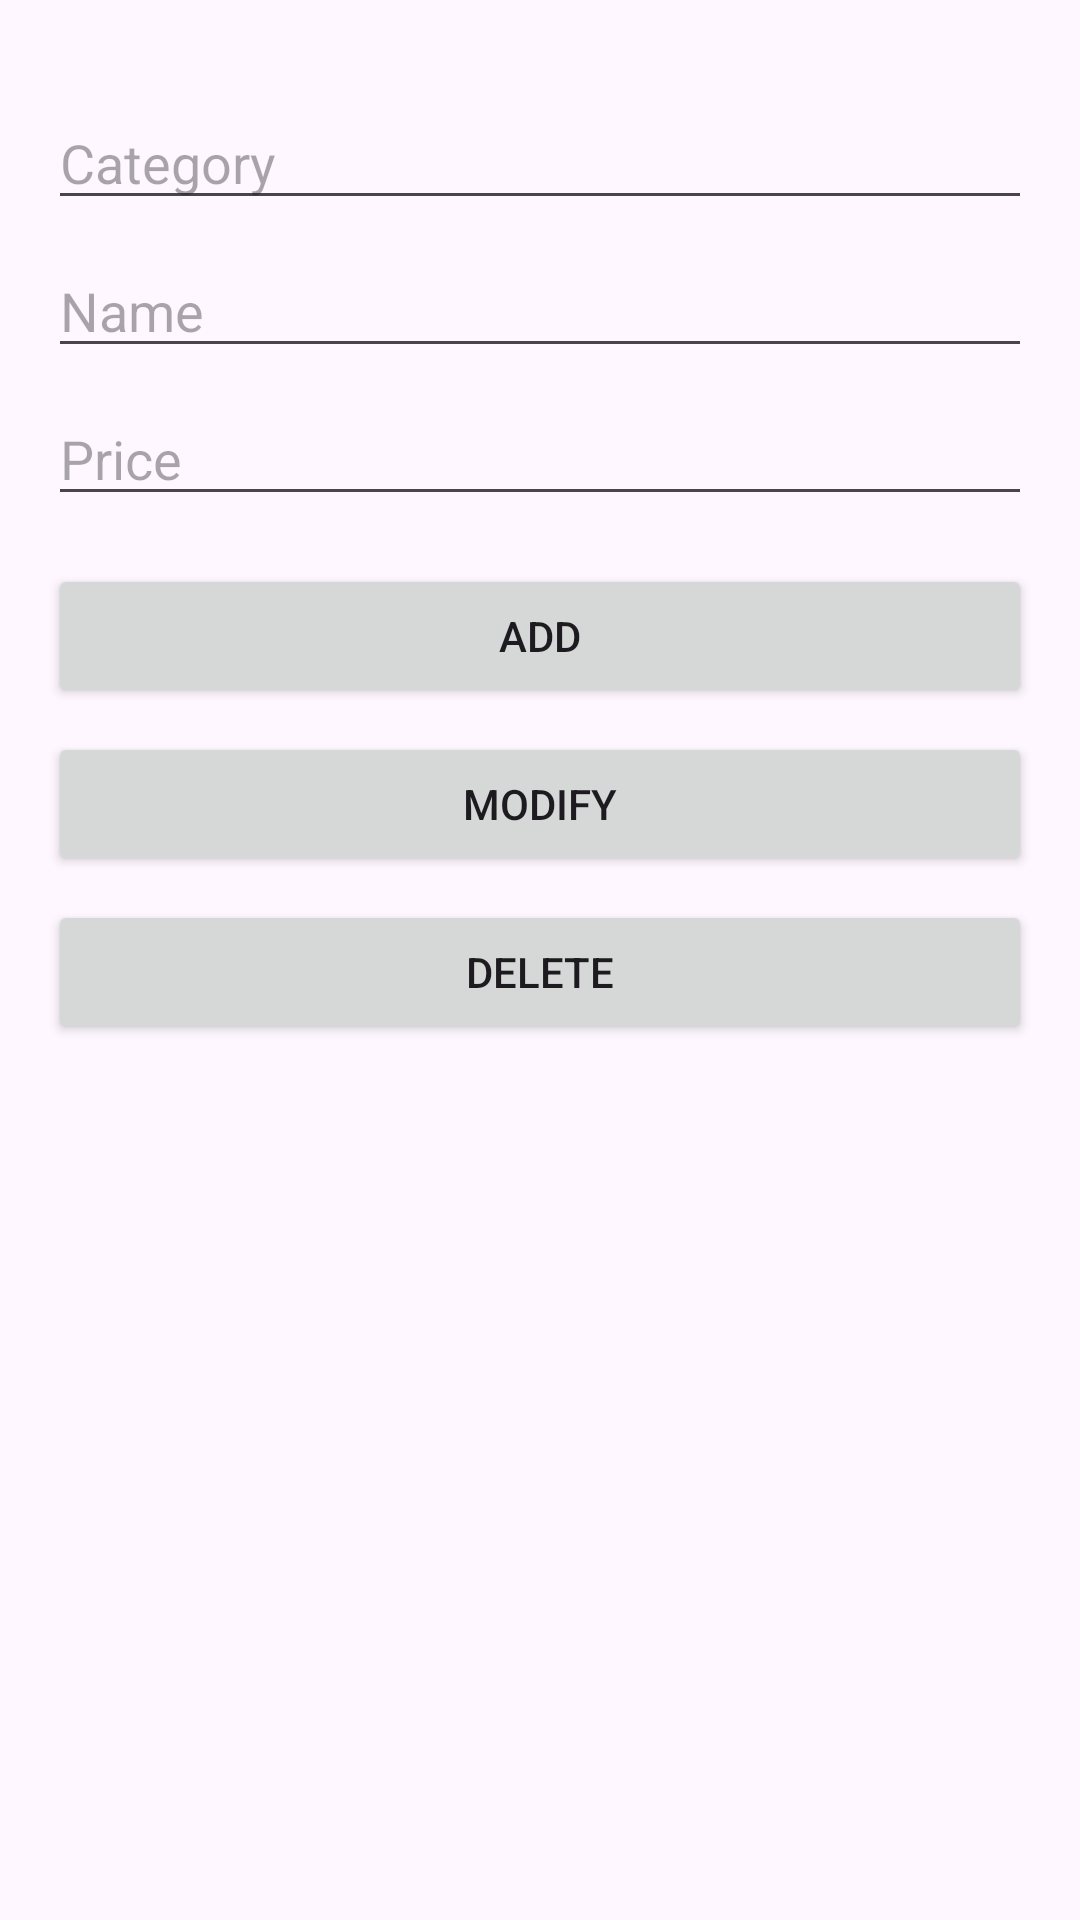

Reconstruct the res/layout file that produces this screen, plus the resources it refers to.
<!-- AndroidManifest.xml: application theme Theme.Mobil -->
<!-- res/layout/activity_admin_page.xml -->
<?xml version="1.0" encoding="utf-8"?>
<androidx.constraintlayout.widget.ConstraintLayout
    xmlns:android="http://schemas.android.com/apk/res/android"
    xmlns:app="http://schemas.android.com/apk/res-auto"
    android:layout_width="match_parent"
    android:layout_height="match_parent"
    android:padding="16dp">

    
    <EditText
        android:id="@+id/editTextCategory"
        android:layout_width="0dp"
        android:layout_height="wrap_content"
        android:hint="@string/category"
        android:layout_marginTop="16dp"
        app:layout_constraintTop_toTopOf="parent"
        app:layout_constraintStart_toStartOf="parent"
        app:layout_constraintEnd_toEndOf="parent" />

    
    <EditText
        android:id="@+id/editTextName"
        android:layout_width="0dp"
        android:layout_height="wrap_content"
        android:hint="@string/name"
        app:layout_constraintTop_toBottomOf="@id/editTextCategory"
        app:layout_constraintStart_toStartOf="parent"
        app:layout_constraintEnd_toEndOf="parent"
        android:layout_marginTop="8dp" />

    
    <EditText
        android:id="@+id/editTextPrice"
        android:layout_width="0dp"
        android:layout_height="wrap_content"
        android:hint="@string/price"
        android:inputType="number"
        app:layout_constraintTop_toBottomOf="@id/editTextName"
        app:layout_constraintStart_toStartOf="parent"
        app:layout_constraintEnd_toEndOf="parent"
        android:layout_marginTop="8dp" />

    
    <Button
        android:id="@+id/buttonAdd"
        android:layout_width="0dp"
        android:layout_height="wrap_content"
        android:text="@string/add"
        app:layout_constraintTop_toBottomOf="@id/editTextPrice"
        app:layout_constraintStart_toStartOf="parent"
        app:layout_constraintEnd_toEndOf="parent"
        android:layout_marginTop="16dp" />

    
    <Button
        android:id="@+id/buttonUpdate"
        android:layout_width="0dp"
        android:layout_height="wrap_content"
        android:text="@string/modify"
        app:layout_constraintTop_toBottomOf="@id/buttonAdd"
        app:layout_constraintStart_toStartOf="parent"
        app:layout_constraintEnd_toEndOf="parent"
        android:layout_marginTop="8dp" />

    
    <Button
        android:id="@+id/buttonDelete"
        android:layout_width="0dp"
        android:layout_height="wrap_content"
        android:text="@string/delete"
        app:layout_constraintTop_toBottomOf="@id/buttonUpdate"
        app:layout_constraintStart_toStartOf="parent"
        app:layout_constraintEnd_toEndOf="parent"
        android:layout_marginTop="8dp" />

    
    <androidx.recyclerview.widget.RecyclerView
        android:id="@+id/itemRecyclerView"
        android:layout_width="0dp"
        android:layout_height="0dp"
        android:clipToPadding="false"
        android:paddingTop="12dp"
        android:paddingBottom="12dp"
        android:scrollbars="vertical"
        app:layoutManager="androidx.recyclerview.widget.LinearLayoutManager"
        app:layout_constraintTop_toBottomOf="@id/buttonDelete"
        app:layout_constraintBottom_toBottomOf="parent"
        app:layout_constraintStart_toStartOf="parent"
        app:layout_constraintEnd_toEndOf="parent"/>

</androidx.constraintlayout.widget.ConstraintLayout>
<!-- resources referenced by this layout -->
<resources>
  <string name="add">Add</string>
  <string name="category">Category</string>
  <string name="delete">Delete</string>
  <string name="modify">Modify</string>
  <string name="name">Name</string>
  <string name="price">Price</string>
  <style name="Theme.Mobil" parent="Base.Theme.Mobil" />
  <style name="Base.Theme.Mobil" parent="Theme.Material3.DayNight.NoActionBar">
          
          
      </style>
</resources>
